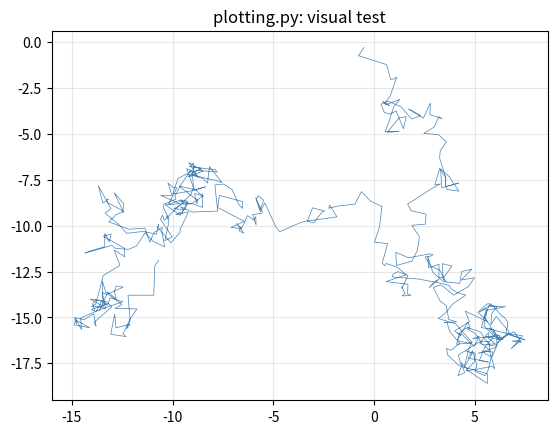

Python code for this plot:
# plotting.py
"""Plotting utilities for Lorenz63 ensemble experiments."""
import numpy as np
import matplotlib.pyplot as plt


def plot_attractor(ax, trajectory, color="steelblue", alpha=0.3, linewidth=0.5):
    """Plot a single Lorenz attractor trajectory in x-z phase space.

    Parameters
    ----------
    ax : matplotlib Axes
        The axes to plot on.
    trajectory : np.ndarray
        Trajectory array, shape (n_steps+1, 3). Columns are [x, y, z].
    color : str
        Line color.
    alpha : float
        Line transparency.
    linewidth : float
        Line width.

    Hint
    ----
    trajectory[:, 0] is x, trajectory[:, 2] is z.
    Use ax.plot(x, z, ...) for the butterfly view.
    """
    # TODO: plot x vs z
    ax.plot(trajectory[:,0], trajectory[:,2], color=color, linewidth=linewidth)
    ax.grid(alpha = alpha)
    return


def plot_ensemble(ax, ensemble_trajectories, reference_trajectory=None,
                  ensemble_color="firebrick", ref_color="steelblue",
                  title=None):
    """Plot an ensemble of trajectories on a single axes.

    Parameters
    ----------
    ax : matplotlib Axes
        The axes to plot on.
    ensemble_trajectories : np.ndarray
        Shape (n_members, n_steps+1, 3).
    reference_trajectory : np.ndarray, optional
        A long reference trajectory, shape (n_ref_steps+1, 3), plotted
        lightly in the background to show the full attractor.
    ensemble_color : str
        Color for ensemble member lines.
    ref_color : str
        Color for the reference attractor.
    title : str, optional
        Panel title (e.g., "(a) Left lobe" or "(b) Saddle region").

    Hint
    ----
    1. If reference_trajectory is provided, call plot_attractor() for it
       with low alpha to draw the background butterfly.
    2. Loop over ensemble members: for i in range(ensemble_trajectories.shape[0]):
       and call plot_attractor() for each member with ensemble_color and higher alpha.
    3. Set title, labels, aspect ratio as desired.
    """
    # TODO: implement ensemble plotting
    if reference_trajectory != None: 
        ax.plot(reference_trajectory, color = ref_color, alpha = 0.4)
    for ii in range(0, len(ensemble_trajectories.shape[0])):
        plot_attractor(ax, ensemble_trajectories[ii], color = ensemble_color, alpha = 0.8)
    ax.grid(alpha = 0.3)
    ax.set_title("Ensemble Trajectories")
    plt.savefig("Ensemble_Trajectories.png", dpi=150, bbox_inches='tight')

        


def plot_ensemble_panels(ensemble_list, reference_trajectory, titles,
                         figsize=(18, 5), save_path=None):
    """Create a multi-panel figure showing ensembles from different initial regions.

    Parameters
    ----------
    ensemble_list : list of np.ndarray
        List of ensemble arrays, each shape (n_members, n_steps+1, 3).
        One array per panel.
    reference_trajectory : np.ndarray
        Long reference trajectory for the background attractor.
    titles : list of str
        Title for each panel (e.g., ["(a) Left lobe", "(b) Saddle", "(c) Right lobe"]).
    figsize : tuple
        Figure size.
    save_path : str, optional
        If provided, save the figure to this path.

    Returns
    -------
    fig, axes

    Hint
    ----
    1. fig, axes = plt.subplots(1, len(ensemble_list), figsize=figsize)
    2. Loop: for ax, ensemble, title in zip(axes, ensemble_list, titles):
           call plot_ensemble(ax, ensemble, reference_trajectory, title=title)
    3. plt.tight_layout()
    4. If save_path: plt.savefig(save_path, dpi=150, bbox_inches='tight')
    """
    # TODO: implement multi-panel figure
    pass


if __name__ == "__main__":
    # ── Test your code! ──────────────────────────────────────────────
    # Run this file directly:  python -m lorenz_project.plotting
    # A plot window should pop up with a random walk trajectory.
    # If you see a line on the axes, your plot_attractor() works.

    fake_traj = np.cumsum(np.random.randn(500, 3) * 0.5, axis=0)
    fig, ax = plt.subplots()
    plot_attractor(ax, fake_traj)
    ax.set_title("plotting.py: visual test")
    plt.savefig("Test_Plot_Verify.png", dpi=150, bbox_inches='tight')
    plt.show()
    print("plotting.py: visual check — does the plot look reasonable?")
